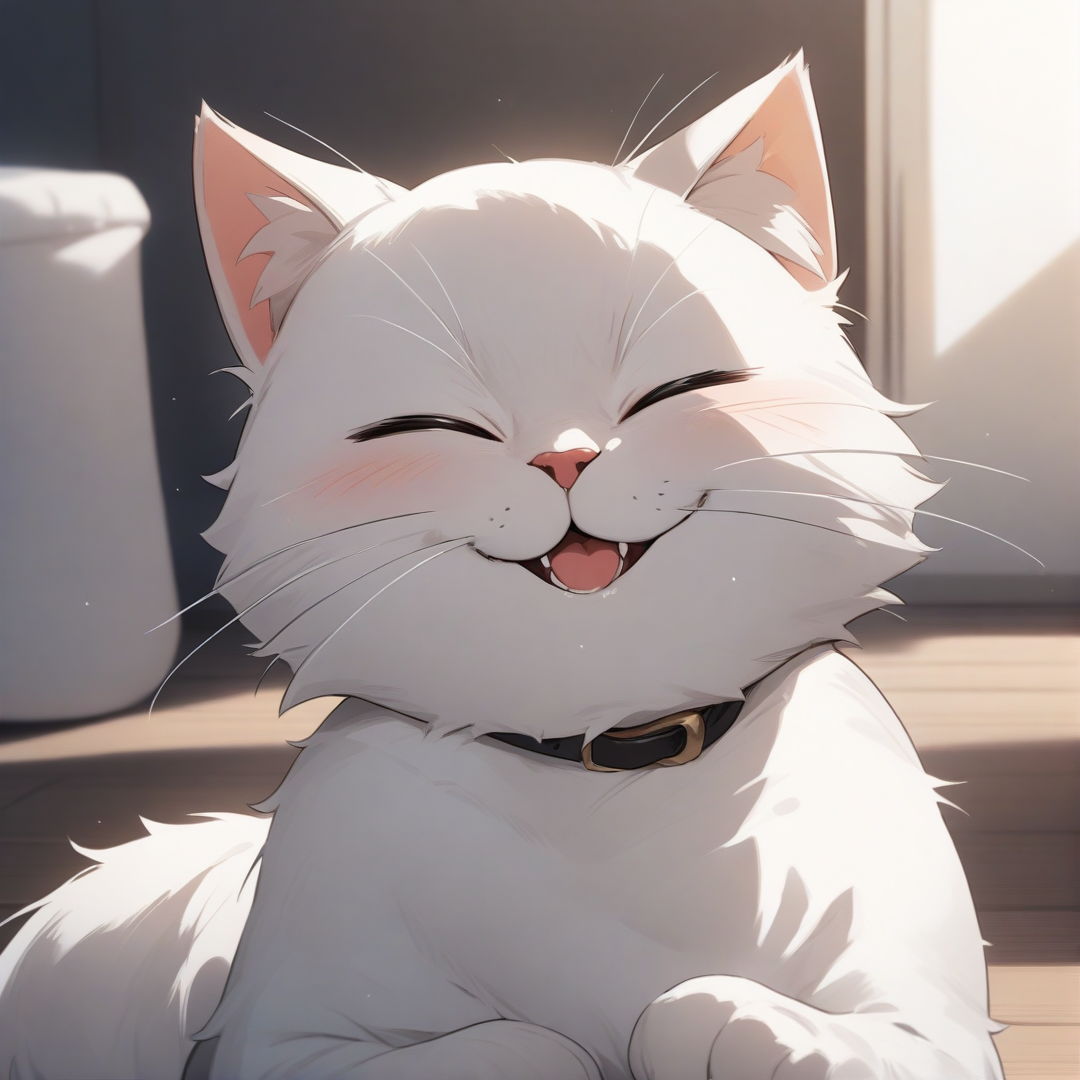
Generation parameters embedded in this image by AUTOMATIC1111 Stable Diffusion web UI or a fork of it (Forge, ...) (PNG 'parameters' text chunk):
a happy cat, cat smile,
masterpiece, best quality, detailed,

Negative prompt: 1girl, human, 
lowres, (bad), text, error, fewer, extra, missing, worst quality, jpeg artifacts, low quality, watermark, unfinished, displeasing, signature, extra digits, artistic error, username, scan, [abstract]
Steps: 25, Sampler: Euler a, CFG scale: 4, Seed: 3210496672, Size: 1080x1080, Model hash: e3c47aedb0, Model: animagineXLV31_v31, Version: v1.8.0